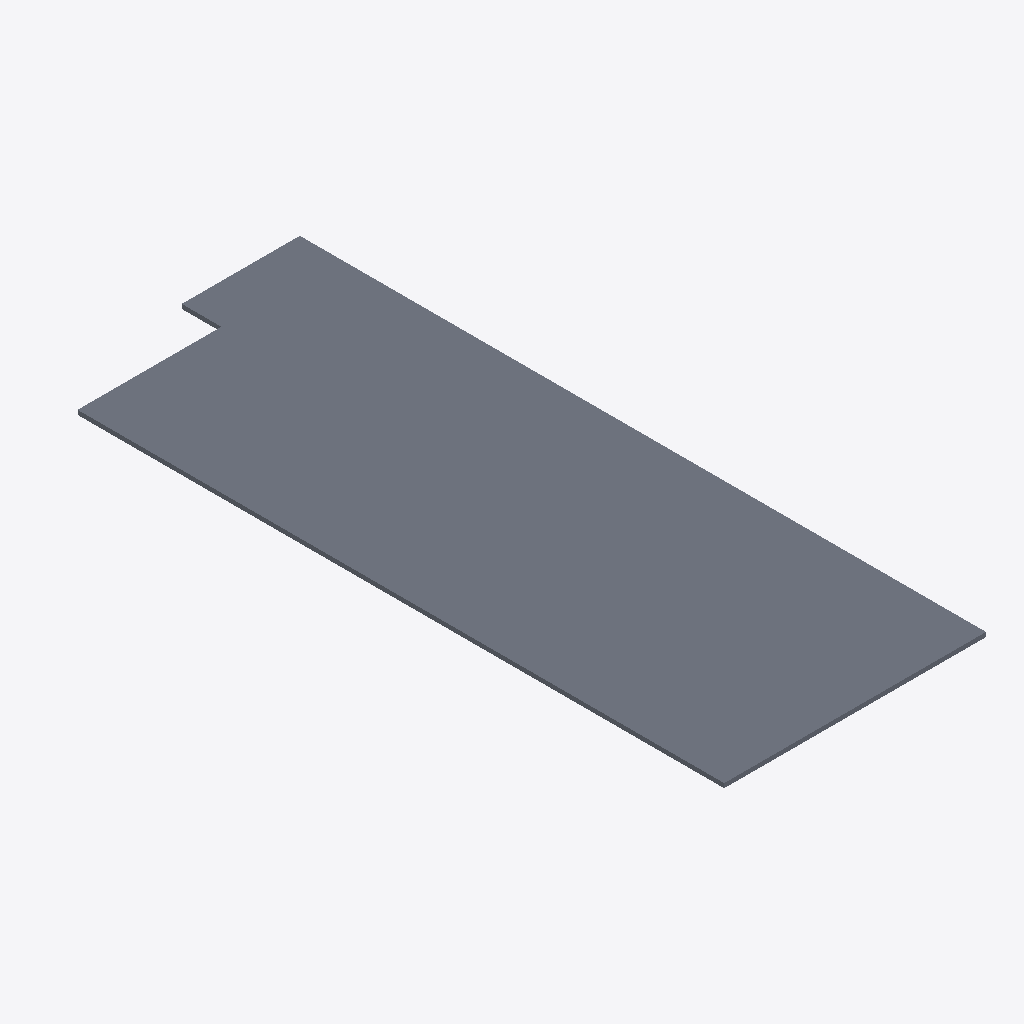
Isometric view of an IFC building model (IFC-SPF (STEP), schema IFC2X3, length unit metre), seen from the south-west, elements coloured by IFC class: 1 slab (grey).
Extent 5951.2 m × 15595.6 m × 100.0 m (x, y, z). Storeys (1): Default Building Storey at 0.00 m. Elements (1): 1 IfcSlab.

HEADER;
FILE_DESCRIPTION(('ViewDefinition [CoordinationView]'),'2;1');
FILE_NAME('/Users/macbook/Desktop/BIM/data/rst_basic/IfcSlab31.ifc','2018-08-31T04:45:33-0400',('Unknown Author','info@ifctoolsproject.com'),('Unknown Organization'),'IFC Tools Project - IFC2x3 Java Toolbox','IFC2x3 Java Toolbox 2.0','Unknown Authorizer');
FILE_SCHEMA(('IFC2X3'));
ENDSEC;
DATA;
#50=IFCPROJECT('0dq3pxIp56cQOBD8Z$LKnD',#42,'Default Project','Description of Default Project',$,$,$,(#45),#49);
#52=IFCBUILDING('2Y9X$o_GDCCvy1T327$86R',#42,'Default Building','Description',$,#51,$,$,.ELEMENT.,$,$,$);
#53=IFCBUILDINGSTOREY('3B5TACaZP7FfHhEfSeYJJD',#42,'Default Building Storey','Description',$,#51,$,$,.ELEMENT.,$);
#1=IFCSLAB('3W8RUf7bT2Z8VRZWXpCBVt',#2,'Floor:Rigid Insulation:1211070',$,'Floor:Rigid Insulation',#3,#4,'1211070',.FLOOR.);
ENDSEC;
